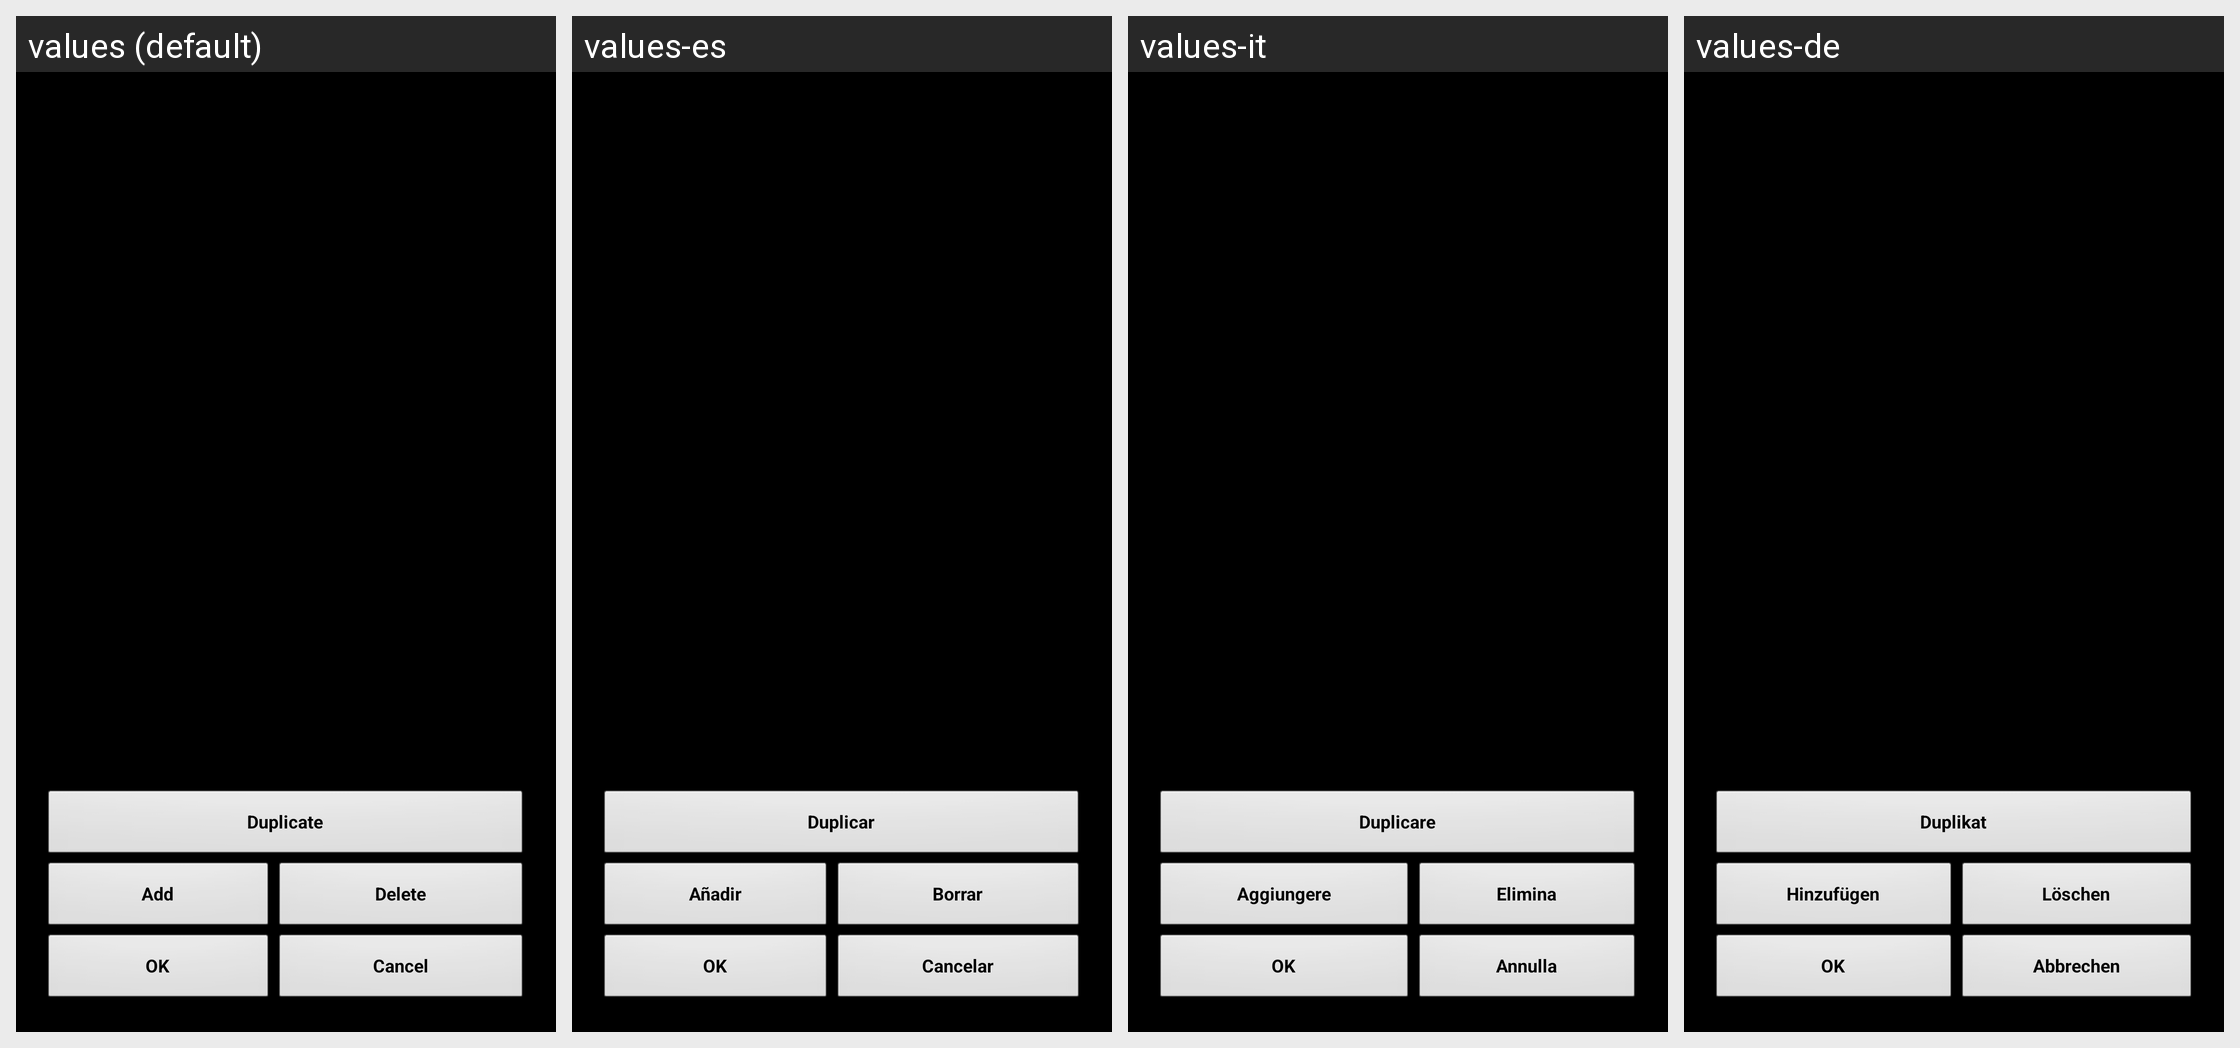

Here is an Android app screen in its default locale and in the app's own translations. Write out the translated-string differences for the strings that appear on this screen.
Android screen res/layout/rifles_list_new.xml rendered under 4 locales, left to right: values (default), values-es, values-it, values-de. Device: Nexus 5 (rendered at 1080×1920; each locale shown at half size, 540×960, under a caption strip naming it); theme MyTheme.
Other locales in the repository, not shown: values-ar, values-be, values-bg, values-bn, values-da, values-en-rGB, values-fa, values-fi, values-fr, values-hi, values-in, values-ja, values-ko, values-nb, values-nl, values-pl, values-pt, values-pt-rBR, values-pt-rPT, values-ru, values-sv, values-tg, values-tr, values-zh, values-zh-rCN, values-zh-rHK, values-zh-rSG, values-zh-rTW.
Strings drawn on this screen, with the default value and each locale's value (text and hints the layout hard-codes, and strings that could not be matched under every locale, appear in the picture but are not listed):

clone_rifle_label
  values: Duplicate
  values-es: Duplicar
  values-it: Duplicare
  values-de: Duplikat

add_word
  values: Add
  values-es: Añadir
  values-it: Aggiungere
  values-de: Hinzufügen

Delete_str
  values: Delete
  values-es: Borrar
  values-it: Elimina
  values-de: Löschen

ok_label
  values: OK
  values-es: OK
  values-it: OK
  values-de: OK

cancel_label
  values: Cancel
  values-es: Cancelar
  values-it: Annulla
  values-de: Abbrechen
